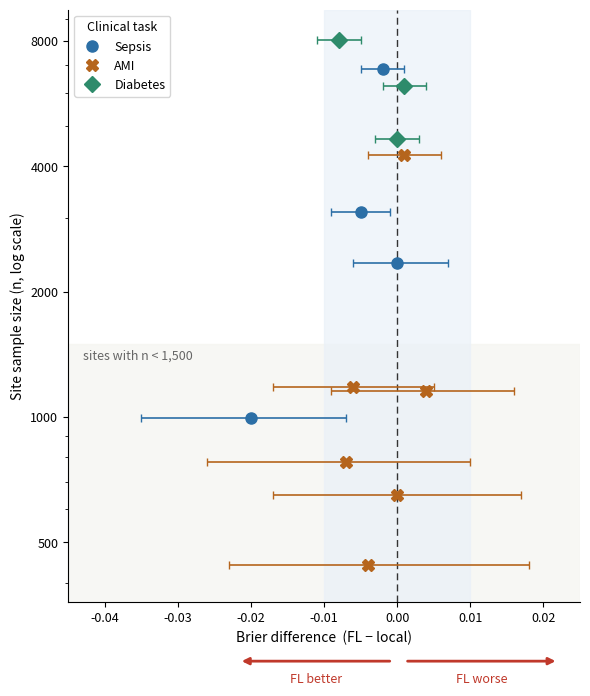

Source code (Python):
import matplotlib
matplotlib.use("Agg")
import matplotlib.pyplot as plt
from matplotlib.lines import Line2D
from matplotlib.ticker import FixedLocator, FixedFormatter, NullFormatter

# task, site, n (exact), FL - local Brier difference (within-network): diff, lo, hi
sites=[
 ("Sepsis","Site 1",6837, -0.002,-0.005,0.001),
 ("Sepsis","Site 2",2337,  0.000,-0.006,0.007),
 ("Sepsis","Site 3",3112, -0.005,-0.009,-0.001),
 ("Sepsis","Site 4", 993, -0.020,-0.035,-0.007),
 ("AMI","Site 1",4248,  0.001,-0.004,0.006),
 ("AMI","Site 2",1180, -0.006,-0.017,0.005),
 ("AMI","Site 3", 442, -0.004,-0.023,0.018),
 ("AMI","Site 4", 650,  0.000,-0.017,0.017),
 ("AMI","Site 5",1152,  0.004,-0.009,0.016),
 ("AMI","Site 6", 778, -0.007,-0.026,0.010),
 ("Diabetes","Site A",8018, -0.008,-0.011,-0.005),
 ("Diabetes","Site B",6228,  0.001,-0.002,0.004),
 ("Diabetes","Site C",4635,  0.000,-0.003,0.003),
]
style={"Sepsis":("#2C6FA6","o"),"AMI":("#B5651D","X"),"Diabetes":("#2E8B6B","D")}


def add_direction_arrows(ax, better_side, y=-0.1, color="#C0392B",
                         fontsize=9, gap=0.012, max_len=0.3):
 xlo, xhi = ax.get_xlim()
 f0 = (0.0 - xlo) / (xhi - xlo)  # axes-fraction of x=0
 f0 = min(max(f0, 0.0), 1.0)
 Ll = max(0.0, min(max_len, f0 - gap - 0.02))  # left arrow length
 Lr = max(0.0, min(max_len, (1 - f0) - gap - 0.02))  # right arrow length
 tr = ax.transAxes
 ap = dict(arrowstyle="-|>", color=color, lw=2)

 if Ll > 0.02:  # left-pointing arrow
  ax.annotate("", xy=(f0 - gap - Ll, y), xytext=(f0 - gap, y),
              xycoords=tr, textcoords=tr, arrowprops=ap, annotation_clip=False)
 if Lr > 0.02:  # right-pointing arrow
  ax.annotate("", xy=(f0 + gap + Lr, y), xytext=(f0 + gap, y),
              xycoords=tr, textcoords=tr, arrowprops=ap, annotation_clip=False)

 left_label = "FL better" if better_side == "left" else "FL worse"
 right_label = "FL worse" if better_side == "left" else "FL better"
 if Ll > 0.02:
  ax.text(f0 - gap - Ll / 2, y - 0.02, left_label, transform=tr,
          ha="center", va="top", color=color, fontsize=fontsize, clip_on=False)
 if Lr > 0.02:
  ax.text(f0 + gap + Lr / 2, y - 0.02, right_label, transform=tr,
          ha="center", va="top", color=color, fontsize=fontsize, clip_on=False)

fig,ax=plt.subplots(figsize=(6,7))
ax.set_yscale("log")                                             # sample size on y (log)
ax.axhspan(300,1500,color="#F4F4F0",alpha=0.7,zorder=0)          # small sites n<1500
ax.axvspan(-0.01,0.01,color="#EAF1F8",alpha=0.7,zorder=0)        # +/-0.01 negligible-difference band
ax.axvline(0,color="#333",ls=(0,(5,3)),lw=1,zorder=1)           # 0 = recovers local
for t,s,n,d,lo,hi in sites:
    c,m=style[t]
    ax.errorbar(d,n,xerr=[[d-lo],[hi-d]],fmt=m,color=c,mfc=c,mec=c,ms=8,capsize=3,lw=1.2,elinewidth=1.2,zorder=4)
add_direction_arrows(ax, "left")  # <-- add arrows to each panel
ax.set_xlim(-0.045,0.025); ax.set_ylim(360,9500)
ax.yaxis.set_major_locator(FixedLocator([500,1000,2000,4000,8000]))
ax.yaxis.set_minor_formatter(NullFormatter())
ax.yaxis.set_major_formatter(FixedFormatter(["500","1000","2000","4000","8000"]))
ax.set_xlabel("Brier difference  (FL \u2212 local)",fontsize=10)
ax.set_ylabel("Site sample size (n, log scale)",fontsize=10)
ax.tick_params(labelsize=9); ax.spines[['top','right']].set_visible(False)
#ax.text(-0.03,8800,"\u2190 Shared better",fontsize=10,color="#C0392B",style='oblique',ha='left',va='top')
#ax.text(0.03,8800,"Shared worse \u2192",fontsize=10,color="#C0392B",style='oblique',ha='right',va='top')
#ax.text(0.0015,9350,"0 = recovers local",fontsize=8.5,color="#444",style='italic',ha='left',va='top')
ax.text(-0.043,1400,"sites with n < 1,500",fontsize=9,color="#666",ha='left',va='center')
handles=[Line2D([0],[0],marker=style[t][1],color='w',markerfacecolor=style[t][0],markeredgecolor=style[t][0],markersize=8,label=t) for t in ["Sepsis","AMI","Diabetes"]]
ax.legend(handles=handles,loc='upper left',fontsize=9,frameon=True,title="Clinical task",title_fontsize=9)
plt.tight_layout()
plt.savefig("fig_samplesize_brier.pdf",bbox_inches='tight')
print("saved")
